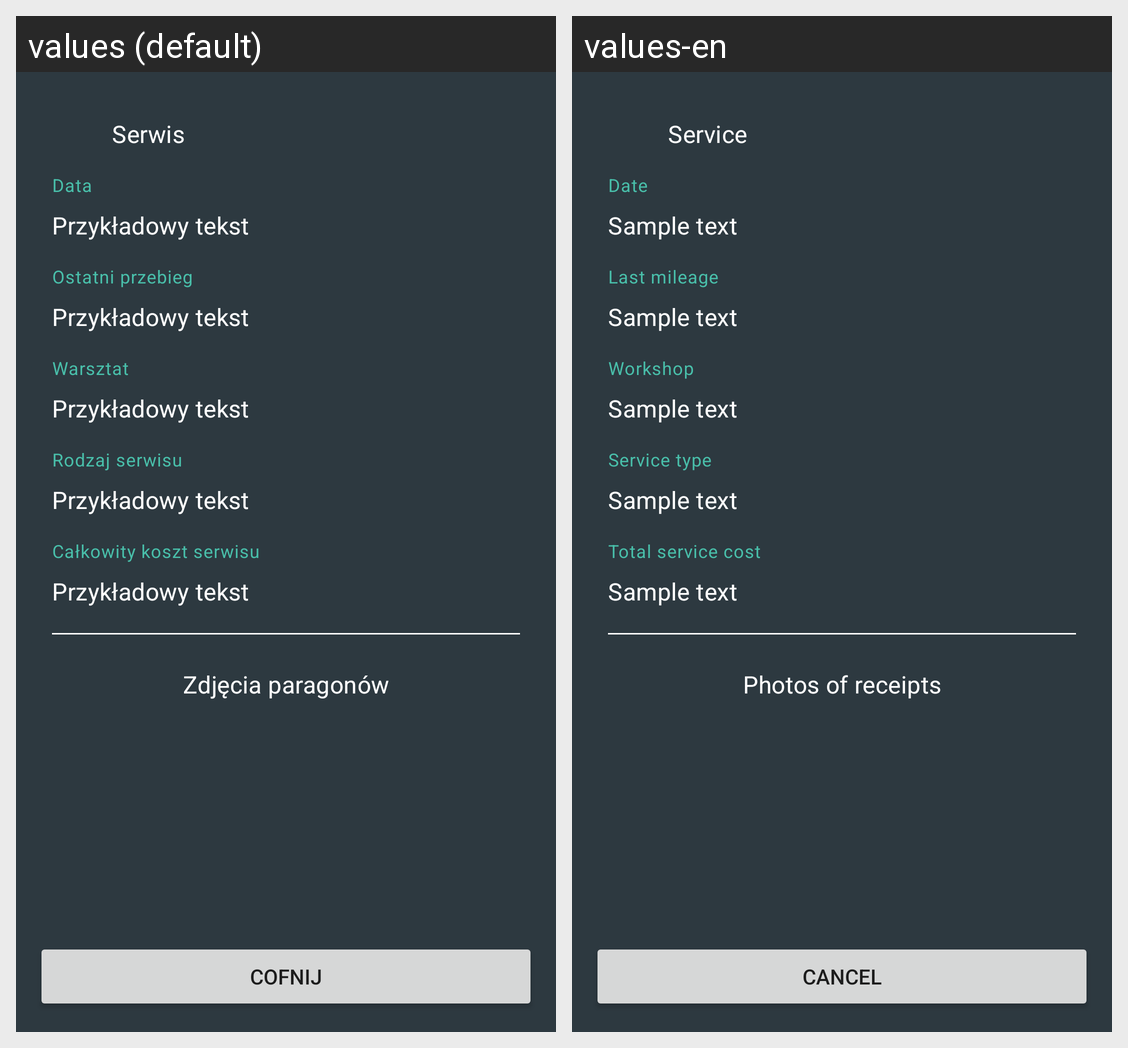

Strings drawn on this Android screen and how each of the app's shown locales translates them:
Android screen res/layout/fragment_add_service_info.xml rendered under 2 locales, left to right: values (default), values-en. Device: Nexus 5 (rendered at 1080×1920; each locale shown at half size, 540×960, under a caption strip naming it); theme Theme.SimplyCarfleet.
Strings drawn on this screen, with the default value and each locale's value (text and hints the layout hard-codes, and strings that could not be matched under every locale, appear in the picture but are not listed):

service_more_info_type_of_statistic
  values: Serwis
  values-en: Service

service_more_info_date_selected
  values: Data
  values-en: Date

sample_text
  values: Przykładowy tekst
  values-en: Sample text

service_more_info_last_mileage
  values: Ostatni przebieg
  values-en: Last mileage

service_more_info_workshop
  values: Warsztat
  values-en: Workshop

service_more_info_service_type
  values: Rodzaj serwisu
  values-en: Service type

service_more_info_total_cost
  values: Całkowity koszt serwisu
  values-en: Total service cost

fragment_add_expenditure_receipt_images
  values: Zdjęcia paragonów
  values-en: Photos of receipts

fragment_add_note_info_button_cancel
  values: Cofnij
  values-en: Cancel
